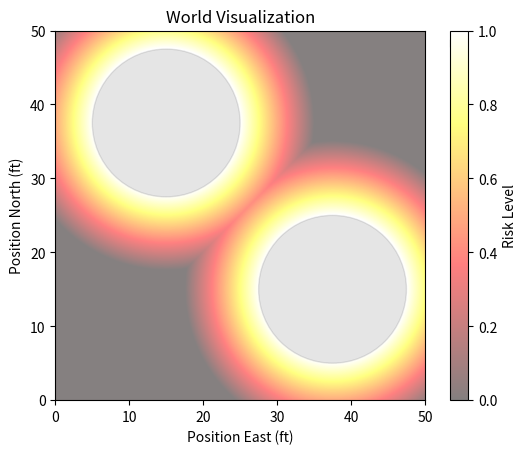

Python code for this plot: (Note: this script raises an exception after producing the figure.)
from __future__ import annotations

import matplotlib.pyplot as plt
import numpy as np
from typing import List, Optional
from matplotlib.patches import Circle
from dataclasses import dataclass
import math


# Simple Bounds Class to hold the bounds and bouundry checking for the world.
@dataclass
class Bounds:
    xmin: float
    xmax: float
    ymin: float
    ymax: float

    def in_bounds(self, point: np.ndarray) -> bool:
        """Check if a point is within the bounds of the world."""
        x, y = point
        return self.xmin <= x <= self.xmax and self.ymin <= y <= self.ymax

@dataclass
class Obstacle:
    position: np.ndarray                        # Position of the obstacle
    radius: float                               # Radius of the obstacle

    def distance(self, point: np.ndarray) -> float:
        dist_to_center = math.dist(point, self.position)
        return  max(0.0, dist_to_center - self.radius)


# Simple World Class to hold the obstacles and the bounds of the world
@dataclass
class World:
    bounds: Bounds                              # Bounds of the world
    start: np.ndarray                           # Start position of the agent
    goal: np.ndarray                            # Goal position of the agent
    obstacles: Optional[List[Obstacle]] = None    # List of obstacles in the world

def static_risk(world: World, point: np.ndarray, safety_radius: float = 5.0) -> float:
    if world.obstacles is None:
        return float(0.0)
    
    max_risk = 0.0

    for obs in world.obstacles:
        d_clear = obs.distance(point)

        if d_clear < safety_radius:
            risk = (safety_radius - d_clear) / safety_radius

            if risk > max_risk:
                max_risk = risk

    return float(max_risk)

def risk_map(world: World, resolution: float, safety_radius: float = 1.0) -> np.ndarray:
    # Discritize the world into a grid based on the resolution
    x_min, x_max = world.bounds.xmin, world.bounds.xmax
    y_min, y_max = world.bounds.ymin, world.bounds.ymax

    x_size = int(np.ceil((x_max - x_min) / resolution))
    y_size = int(np.ceil((y_max - y_min) / resolution))

    # Initialize grid with 0.0 (free space)
    grid = np.zeros((x_size, y_size))

    for x in range(x_size):
        for y in range(y_size):
            query_pt = np.array([x_min + x * resolution, y_min + y * resolution])
            grid[x, y] = static_risk(world, query_pt, safety_radius)

    return grid


def visualize(world: World) -> None:
    """Visualize the world with obstacles, start, and goal positions."""
    fig, ax = plt.subplots()

    # Plot the bounds of the world
    ax.set_xlim(world.bounds.xmin, world.bounds.xmax)
    ax.set_ylim(world.bounds.ymin, world.bounds.ymax)
    ax.set_aspect('equal', adjustable='box')
    ax.set_title('World Visualization')
    ax.set_xlabel('Position East (ft)')
    ax.set_ylabel('Position North (ft)')

    # Plot start and goal positions
    #ax.plot(world.start[0], world.start[1], 'go', label='Start')  # Green dot for start
    #ax.plot(world.goal[0], world.goal[1], 'ro', label='Goal')     # Red dot for goal

    # Plot obstacles
    if world.obstacles:
        for obs in world.obstacles:
            circle = Circle((obs.position[0], obs.position[1]), obs.radius, color='black', alpha=0.1)
            ax.add_patch(circle)


    risk_field = risk_map(world, resolution=0.1, safety_radius=10.0)
    extent = (world.bounds.xmin, world.bounds.xmax, world.bounds.ymin, world.bounds.ymax)
    im = ax.imshow(risk_field.T, extent=extent, origin='lower', cmap='hot', alpha=0.5)
    plt.colorbar(im, ax=ax, label='Risk Level')



    ax.legend()
    plt.legend(bbox_to_anchor=(1.05, 1), loc='upper left')
    plt.show()


if __name__ == "__main__":
    # Example usage
    bounds = Bounds(xmin=0, xmax=50, ymin=0, ymax=50) 
    start = np.array([10, 10])
    goal = np.array([90, 90])

    # Define some obstacles
    obstacles = [
        Obstacle(position=np.array([15, 37.5]), radius=10),
        Obstacle(position=np.array([37.5, 15]), radius=10),
        #Obstacle(position=np.array([40, 40]), radius=20)
    ]


    world = World(bounds=bounds, start=start, goal=goal, obstacles=obstacles)



    visualize(world)


"""Publication-ready static obstacle risk figures.

Reproduces the risk law, obstacle positions, obstacle radii, and safety
influence distance from Obstacle_Visualization.py (provided by author).

Risk is a normalized, geometrically defined penalty (NOT a collision
probability). For each obstacle, clearance is zero inside the obstacle;
per-obstacle risk decays linearly from 1 at the obstacle boundary to 0
at the distance r_s outside the boundary. Overall risk is the MAX of
the per-obstacle fields, not their sum.

Outputs:
  Static_Obstacle_Risk_Field.{pdf,svg,png}      plan view + 3D surface
  Static_Obstacle_Saddle_Analysis.{pdf,svg,png} plan view + transverse profiles
  Static_Obstacle_Risk_Surface_3D.{pdf,svg,png} standalone 3D figure

Requires: numpy and matplotlib. Run as:
  python Static_Obstacle_Risk_Figures.py
"""


import math
from dataclasses import dataclass
from pathlib import Path
import numpy as np
import matplotlib
matplotlib.use('Agg')
import matplotlib.pyplot as plt
from matplotlib.colors import LinearSegmentedColormap, Normalize
from matplotlib.lines import Line2D
from matplotlib.patches import Circle
from matplotlib.ticker import FormatStrFormatter

OUT = Path(__file__).resolve().parent
RESOLUTION = 0.125  # ft, grid for smooth surface / contour render
BOUNDS = (0.0, 50.0, 0.0, 50.0)
SAFETY_RADIUS = 10.0  # ft, measured from each obstacle BOUNDARY

@dataclass(frozen=True)
class Obstacle:
    x: float
    y: float
    radius: float

OBSTACLES = (
    Obstacle(15.0, 37.5, 10.0),
    Obstacle(37.5, 15.0, 10.0),
)

MID = np.array([(OBSTACLES[0].x+OBSTACLES[1].x)/2,
                (OBSTACLES[0].y+OBSTACLES[1].y)/2])
D = np.array([OBSTACLES[1].x-OBSTACLES[0].x,
              OBSTACLES[1].y-OBSTACLES[0].y])
ALONG = D / np.linalg.norm(D)
ACROSS = np.array([-ALONG[1], ALONG[0]])


def scalar_risk(x: float, y: float) -> float:
    """Exact scalar form of the original supplied risk function."""
    r = 0.0
    for ob in OBSTACLES:
        clearance = max(0.0, math.hypot(x - ob.x, y - ob.y) - ob.radius)
        if clearance < SAFETY_RADIUS:
            r = max(r, (SAFETY_RADIUS - clearance) / SAFETY_RADIUS)
    return r


def risk_field(x, y):
    """Vectorized equivalent of scalar_risk for continuous plotting."""
    risk = np.zeros(np.broadcast_shapes(np.shape(x), np.shape(y)), dtype=float)
    for ob in OBSTACLES:
        clearance = np.maximum(0.0, np.hypot(x - ob.x, y - ob.y) - ob.radius)
        contribution = np.clip(1.0 - clearance / SAFETY_RADIUS, 0.0, 1.0)
        risk = np.maximum(risk, contribution)
    return risk


# Dense exact-position grid (no imshow extents misalignment).
xvals = np.arange(BOUNDS[0], BOUNDS[1] + RESOLUTION/2, RESOLUTION)
yvals = np.arange(BOUNDS[2], BOUNDS[3] + RESOLUTION/2, RESOLUTION)
X, Y = np.meshgrid(xvals, yvals)
Z = risk_field(X, Y)
R_MID = scalar_risk(*MID)

CMAP = LinearSegmentedColormap.from_list('static_risk', [
    (0.00, '#f8fafc'),
    (0.10, '#f3e8e6'),
    (0.28, '#f7c6a5'),
    (0.50, '#f18e72'),
    (0.75, '#c54358'),
    (1.00, '#68243d'),
], N=256)
NORM = Normalize(0,1)

plt.rcParams.update({
    'font.family':'Liberation Sans',
    'font.size':8.0,
    'axes.titlesize':9.5,
    'axes.labelsize':8.4,
    'xtick.labelsize':7.4,
    'ytick.labelsize':7.4,
    'legend.fontsize':7.0,
    'savefig.facecolor':'white',
    'figure.facecolor':'white',
    'pdf.fonttype':42,
    'ps.fonttype':42,
    'svg.fonttype':'none',
    'axes.linewidth':0.75,
})
TXT = '#1e293b'
GRAY = '#64748b'


def style_plan(ax, transects=False, saddle_callout=True):
    ax.pcolormesh(X, Y, Z, cmap=CMAP, norm=NORM,
                  shading='nearest', rasterized=True)
    ax.contour(X, Y, Z, levels=[.2,.4,.6,.8],
               colors='#6e4850', linewidths=.47, alpha=.58, zorder=3)
    for i, obs in enumerate(OBSTACLES, start=1):
        ax.add_patch(Circle((obs.x,obs.y), obs.radius,
                            edgecolor='#172331', facecolor='none',
                            linewidth=1.35, zorder=6))
        ax.plot(obs.x,obs.y, '.', color='#172331', markersize=2.2, zorder=7)
        ax.text(obs.x, obs.y, f'O{i}', fontsize=7.5,
                color='#172331', weight='bold', ha='center', va='center',
                bbox=dict(facecolor='white', alpha=.92,
                          edgecolor='none', pad=1.8), zorder=8)
    if transects:
        half=11.5
        pa = np.vstack([MID-half*ALONG, MID+half*ALONG])
        pp = np.vstack([MID-half*ACROSS, MID+half*ACROSS])
        ax.plot(pa[:,0],pa[:,1],'-',lw=1.8,color='#7d263c',
                zorder=8,solid_capstyle='round')
        ax.plot(pp[:,0],pp[:,1],'-',lw=1.8,color='#25678a',
                zorder=9,solid_capstyle='round')
        ax.text(*(MID - 5.8*ALONG), 'A', color='#7d263c', weight='bold',
                fontsize=7.5, ha='center',va='center',zorder=11,
                bbox=dict(facecolor='white',edgecolor='none',pad=1.6,alpha=.96))
        ax.text(*(MID + 5.8*ACROSS), 'B', color='#25678a', weight='bold',
                fontsize=7.5, ha='center',va='center',zorder=11,
                bbox=dict(facecolor='white',edgecolor='none',pad=1.6,alpha=.96))
    ax.scatter([MID[0]],[MID[1]],marker='D',s=30,
               facecolors='white',edgecolors='#172331',
               linewidths=1.2,zorder=12)
    if saddle_callout:
        ax.annotate(f'Saddle\n$R={R_MID:.3f}$', xy=MID, xytext=(36.4, 34.6),
                    ha='center', va='center', fontsize=7.5, color=TXT,
                    bbox=dict(facecolor='white',edgecolor='#e2e8f0',
                              boxstyle='round,pad=.22',linewidth=.5,alpha=.98),
                    arrowprops=dict(arrowstyle='-',lw=.8,color=TXT,
                                    shrinkA=4,shrinkB=5),
                    zorder=15)
    ax.set_aspect('equal', adjustable='box')
    ax.set(xlim=(0,50),ylim=(0,50),xlabel='East position (ft)',
           ylabel='North position (ft)')
    ax.set_xticks(np.arange(0,51,10)); ax.set_yticks(np.arange(0,51,10))
    ax.tick_params(colors=GRAY, direction='out', length=2.8, width=.65)
    for spine in ax.spines.values(): spine.set_color('#94a3b8')
    ax.grid(False)


def style_3d(ax):
    # Surface shows the same field, including saturation at R=1 inside discs.
    ax.plot_surface(X[::2,::2], Y[::2,::2], Z[::2,::2],
                    cmap=CMAP, norm=NORM,
                    rstride=1,cstride=1,
                    edgecolor='none',linewidth=0,
                    antialiased=True,rasterized=True,
                    shade=False, alpha=1)
    t=np.linspace(0,2*np.pi,170)
    for ob in OBSTACLES:
        ax.plot(ob.x + ob.radius*np.cos(t),
                ob.y + ob.radius*np.sin(t),
                np.full_like(t,1.012),
                color=TXT, alpha=.85,lw=.8, zorder=15)
    ax.scatter([MID[0]],[MID[1]],[R_MID+0.032],marker='D',
               s=20,color=TXT,edgecolor='white',linewidth=.45,
               depthshade=False,zorder=25)
    ax.set(xlim=(0,50),ylim=(0,50),zlim=(0,1.1))
    ax.set_xlabel('East (ft)',labelpad=-1)
    ax.set_ylabel('North (ft)',labelpad=-1)
    ax.set_zlabel('Risk',labelpad=-1)
    ax.set_xticks([0,25,50]);ax.set_yticks([0,25,50]);ax.set_zticks([0,.5,1.0])
    ax.set_box_aspect((1.08,1.08,.60),zoom=1.02)
    ax.view_init(elev=27, azim=-134)
    ax.tick_params(labelsize=7,pad=-2,colors=GRAY)
    # Subtle panes and projected grid; non-intrusive in print
    for axis in (ax.xaxis,ax.yaxis,ax.zaxis):
        axis.pane.fill=False
        axis.line.set_color('#94a3b8')
        axis._axinfo['grid']['color']=(.78,.81,.85,.35)
        axis._axinfo['grid']['linewidth']=.45


def save_many(fig, stem):
    for ext in ('png','pdf','svg'):
        fig.savefig(OUT / f'{stem}.{ext}', dpi=420,facecolor='white')
        print(f'Wrote {stem}.{ext}')
    plt.close(fig)


def field_and_surface():
    fig=plt.figure(figsize=(7.55,3.54),layout=None)
    gs=fig.add_gridspec(nrows=1,ncols=3,
                        width_ratios=[1.05,1.25,.05],
                        left=.077,right=.932,bottom=.155,top=.855,wspace=.09)
    left=fig.add_subplot(gs[0,0]); style_plan(left)
    left.set_title('(a) Plan-view risk field',fontweight='bold',loc='left',pad=10,color=TXT)
    right=fig.add_subplot(gs[0,1],projection='3d'); style_3d(right)
    right.set_title('(b) Three-dimensional risk surface',fontweight='bold',pad=6,color=TXT)
    cb=fig.colorbar(plt.cm.ScalarMappable(norm=NORM,cmap=CMAP),cax=fig.add_subplot(gs[0,2]))
    cb.set_ticks([0,.25,.5,.75,1])
    cb.ax.yaxis.set_major_formatter(FormatStrFormatter('%.2f'))
    cb.set_label('Normalized static risk',labelpad=5)
    cb.outline.set_linewidth(.5)
    cb.ax.tick_params(length=2,width=.55,labelsize=7)
    save_many(fig,'Static_Obstacle_Risk_Field')


def saddle_analysis():
    s=np.linspace(-11.5,11.5,601)
    lin= MID[None,:]+s[:,None]*ALONG[None,:]
    perp= MID[None,:]+s[:,None]*ACROSS[None,:]
    r_along=risk_field(lin[:,0],lin[:,1])
    r_across=risk_field(perp[:,0],perp[:,1])
    fig=plt.figure(figsize=(7.55,3.5))
    gs=fig.add_gridspec(1,2,width_ratios=[1,1.17],left=.073,right=.965,
                        top=.86,bottom=.175,wspace=.23)
    left=fig.add_subplot(gs[0,0]);style_plan(left,transects=True,saddle_callout=False)
    left.set_title('(a) Two orthogonal transects',fontweight='bold',loc='left',pad=8,color=TXT)
    right=fig.add_subplot(gs[0,1])
    right.plot(s,r_along,color='#7d263c',lw=2.0,label='A: Between obstacle centers')
    right.plot(s,r_across,color='#25678a',lw=2.0,label='B: Perpendicular direction')
    right.axvline(0,color='#64748b',alpha=.6,lw=.9,ls='--')
    right.axhline(R_MID,color='#64748b',alpha=.4,lw=.8,ls=':')
    right.scatter([0],[R_MID],marker='D',s=37,
                  facecolor='white',edgecolor=TXT,lw=1.15,zorder=10)
    right.annotate(f'Saddle  $R={R_MID:.3f}$',xy=(0,R_MID),
                   xytext=(3.0,.56),fontsize=7.5,color=TXT,
                   arrowprops=dict(arrowstyle='-',color=TXT,lw=.8),
                   bbox=dict(facecolor='white',edgecolor='none',pad=2.0),zorder=11)
    right.set(xlim=(-11.5,11.5),ylim=(.12,1.045),
              xlabel='Signed distance from saddle (ft)',ylabel='Normalized static risk')
    right.set_xticks([-10,-5,0,5,10]);right.set_yticks([.2,.4,.6,.8,1.0])
    right.grid(axis='y',color='#e2e8f0',linewidth=.65)
    right.tick_params(colors=GRAY,direction='out',length=3,width=.7)
    for s_ in right.spines.values():s_.set_color('#94a3b8')
    right.spines['top'].set_visible(False);right.spines['right'].set_visible(False)
    right.set_title('(b) Saddle-point directional profiles',fontweight='bold',loc='left',pad=8,color=TXT)
    right.text(-3.55,.948,'A  Along obstacle centers',fontsize=7.5,
               color='#7d263c',weight='bold',ha='left',va='center',
               bbox=dict(facecolor='white',edgecolor='none',pad=1.3))
    right.text(.8,.19,'B  Perpendicular',fontsize=7.5,
               color='#25678a',weight='bold',ha='left',va='center',
               bbox=dict(facecolor='white',edgecolor='none',pad=1.3))
    fig.text(.5,.04,'At the marked point, risk is minimal along A and maximal along B.',
             ha='center',color=GRAY,fontsize=7.5)
    save_many(fig,'Static_Obstacle_Saddle_Analysis')


def standalone_3d():
    fig=plt.figure(figsize=(5.55,4.35))
    ax=fig.add_subplot(111,projection='3d');style_3d(ax)
    ax.set_position([.055,.065,.80,.88])
    cax=fig.add_axes([.88,.22,.025,.57])
    cb=fig.colorbar(plt.cm.ScalarMappable(norm=NORM,cmap=CMAP),cax=cax)
    cb.set_ticks([0,.25,.5,.75,1]);cb.set_label('Normalized risk',labelpad=7)
    cb.outline.set_linewidth(.6)
    save_many(fig,'Static_Obstacle_Risk_Surface_3D')


if __name__ == '__main__':
    # Confirm numerical equivalence to supplied formulation at representative points.
    samples=np.array([[2.,2.], [15.,37.5], [37.5,15.],MID,
                      [26.25,35.0], [24.9,27.1]])
    vector_values=risk_field(samples[:,0],samples[:,1])
    scalar_values=np.array([scalar_risk(*xy) for xy in samples])
    assert np.allclose(vector_values,scalar_values,atol=1e-12)
    assert np.isclose(R_MID,0.409009742330268)
    print('Saddle point:', MID, 'risk:', R_MID)
    field_and_surface()
    saddle_analysis()
    standalone_3d()
